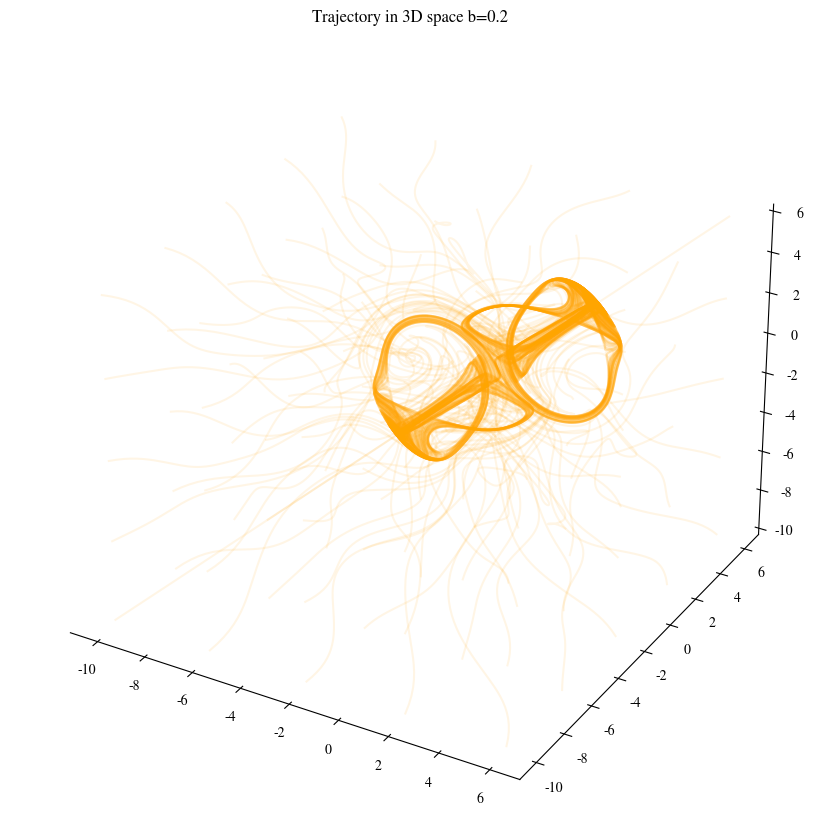

The matplotlib source for this figure:
import numpy as np
from scipy.integrate import solve_ivp, odeint
import matplotlib.pyplot as plt
from mpl_toolkits.mplot3d import Axes3D
from matplotlib.animation import FuncAnimation

import matplotlib
matplotlib.rcParams['mathtext.fontset'] = 'stix'
matplotlib.rcParams['font.family'] = 'STIXGeneral'



b_vals = np.linspace(0, 0.21, 400)
b = 0.2
# a = 0.25
# c = 2

# def f(t, state):
#     x, y, z = state
#     return (a*x-y-z, x, x*x-c*z)


def f(state, t, b):
    x, y, z = state
    return (np.sin(y)-b*x, np.sin(z)-b*y, np.sin(x)-b*z)

def jacobian(x, y, z, b):
    return np.array([
        [-b, np.cos(y), 0],
        [0, -b, np.cos(z)],
        [np.cos(x), 0, -b]
    ])

def jac(a, b):
    x, y, z = a
    return jacobian(x, y, z, b)

def fun(a, b):
    return f(a, 0, b)

from scipy import optimize

soln = optimize.root(fun, [2.5,2.5,2.5], jac=jac, args=(b,))
zero = soln.x

from scipy.linalg import eigh

w, v = eigh(jac(zero, b))
print(w, v)


fig = plt.figure(figsize=(20, 8))
ax = fig.add_axes([0, 0, 1, 1], projection='3d')
plt.subplots_adjust(left=0, right=1, top=1, bottom=0)
# ax.set_xlabel("X")
# ax.set_ylabel("Y")
# ax.set_zlabel("Z")
ax.set_title("3D Plot of (x, y, z)")

# make the panes transparent
ax.xaxis.set_pane_color((1.0, 1.0, 1.0, 0.0))
ax.yaxis.set_pane_color((1.0, 1.0, 1.0, 0.0))
ax.zaxis.set_pane_color((1.0, 1.0, 1.0, 0.0))
# make the grid lines transparent
ax.xaxis._axinfo["grid"]['color'] =  (1,1,1,0)
ax.yaxis._axinfo["grid"]['color'] =  (1,1,1,0)
ax.zaxis._axinfo["grid"]['color'] =  (1,1,1,0)
from itertools import product

a = range(-10,10, 4)

# for eig in v:
#     plt.quiver(*zero, *eig, arrow_length_ratio=1.0)

for xi, yi, zi in product(a, a, a):
    state = [xi, yi, zi]
    # state=[0.1, 0.1, -0.1]
    soln = odeint(f, state, t=np.linspace(0,100,1000), args=(b,) ,rtol=1e-6)

    x = soln.T[0]
    y = soln.T[1]
    z = soln.T[2]

    ax.plot(x, y, z, label=f"Trajectory in 3D space b={b}", color="orange", alpha=0.1)
    plt.title(f"Trajectory in 3D space b={b}")
plt.tight_layout()
plt.show()
# plt.savefig("thomas_flower", dpi=200)